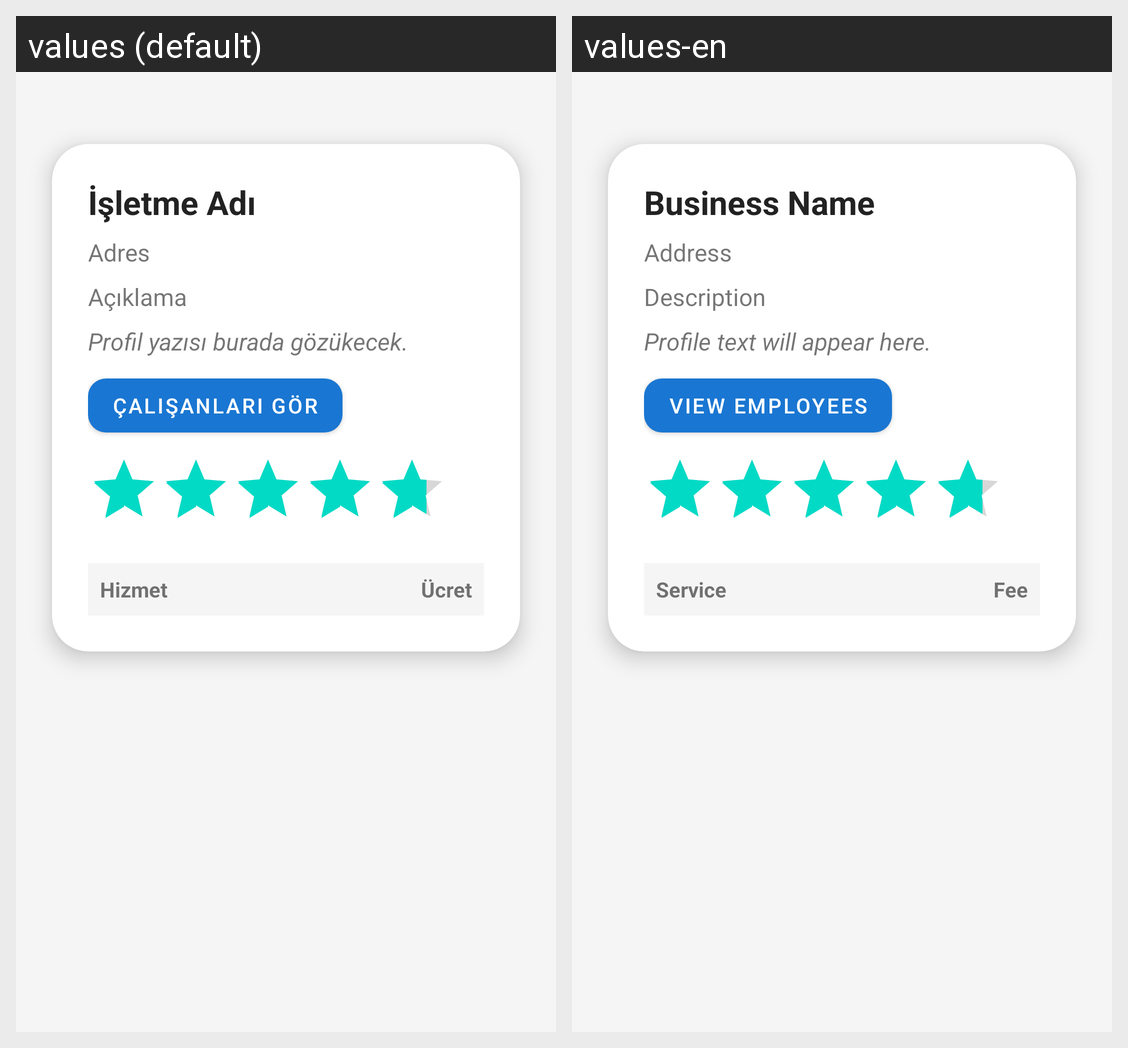

This grid shows one Android layout under two languages. Give, for every string resource on the screen, its name, the default text and each shown locale's text.
Android screen res/layout/activity_isletme_detay.xml rendered under 2 locales, left to right: values (default), values-en. Device: Nexus 5 (rendered at 1080×1920; each locale shown at half size, 540×960, under a caption strip naming it); theme Theme.EkranDeneme.
Strings drawn on this screen, with the default value and each locale's value (text and hints the layout hard-codes, and strings that could not be matched under every locale, appear in the picture but are not listed):

business_name
  values: İşletme Adı
  values-en: Business Name

address
  values: Adres
  values-en: Address

description
  values: Açıklama
  values-en: Description

profile_text_placeholder
  values: Profil yazısı burada gözükecek.
  values-en: Profile text will appear here.

view_employees
  values: Çalışanları Gör
  values-en: View Employees

service
  values: Hizmet
  values-en: Service

fee
  values: Ücret
  values-en: Fee
